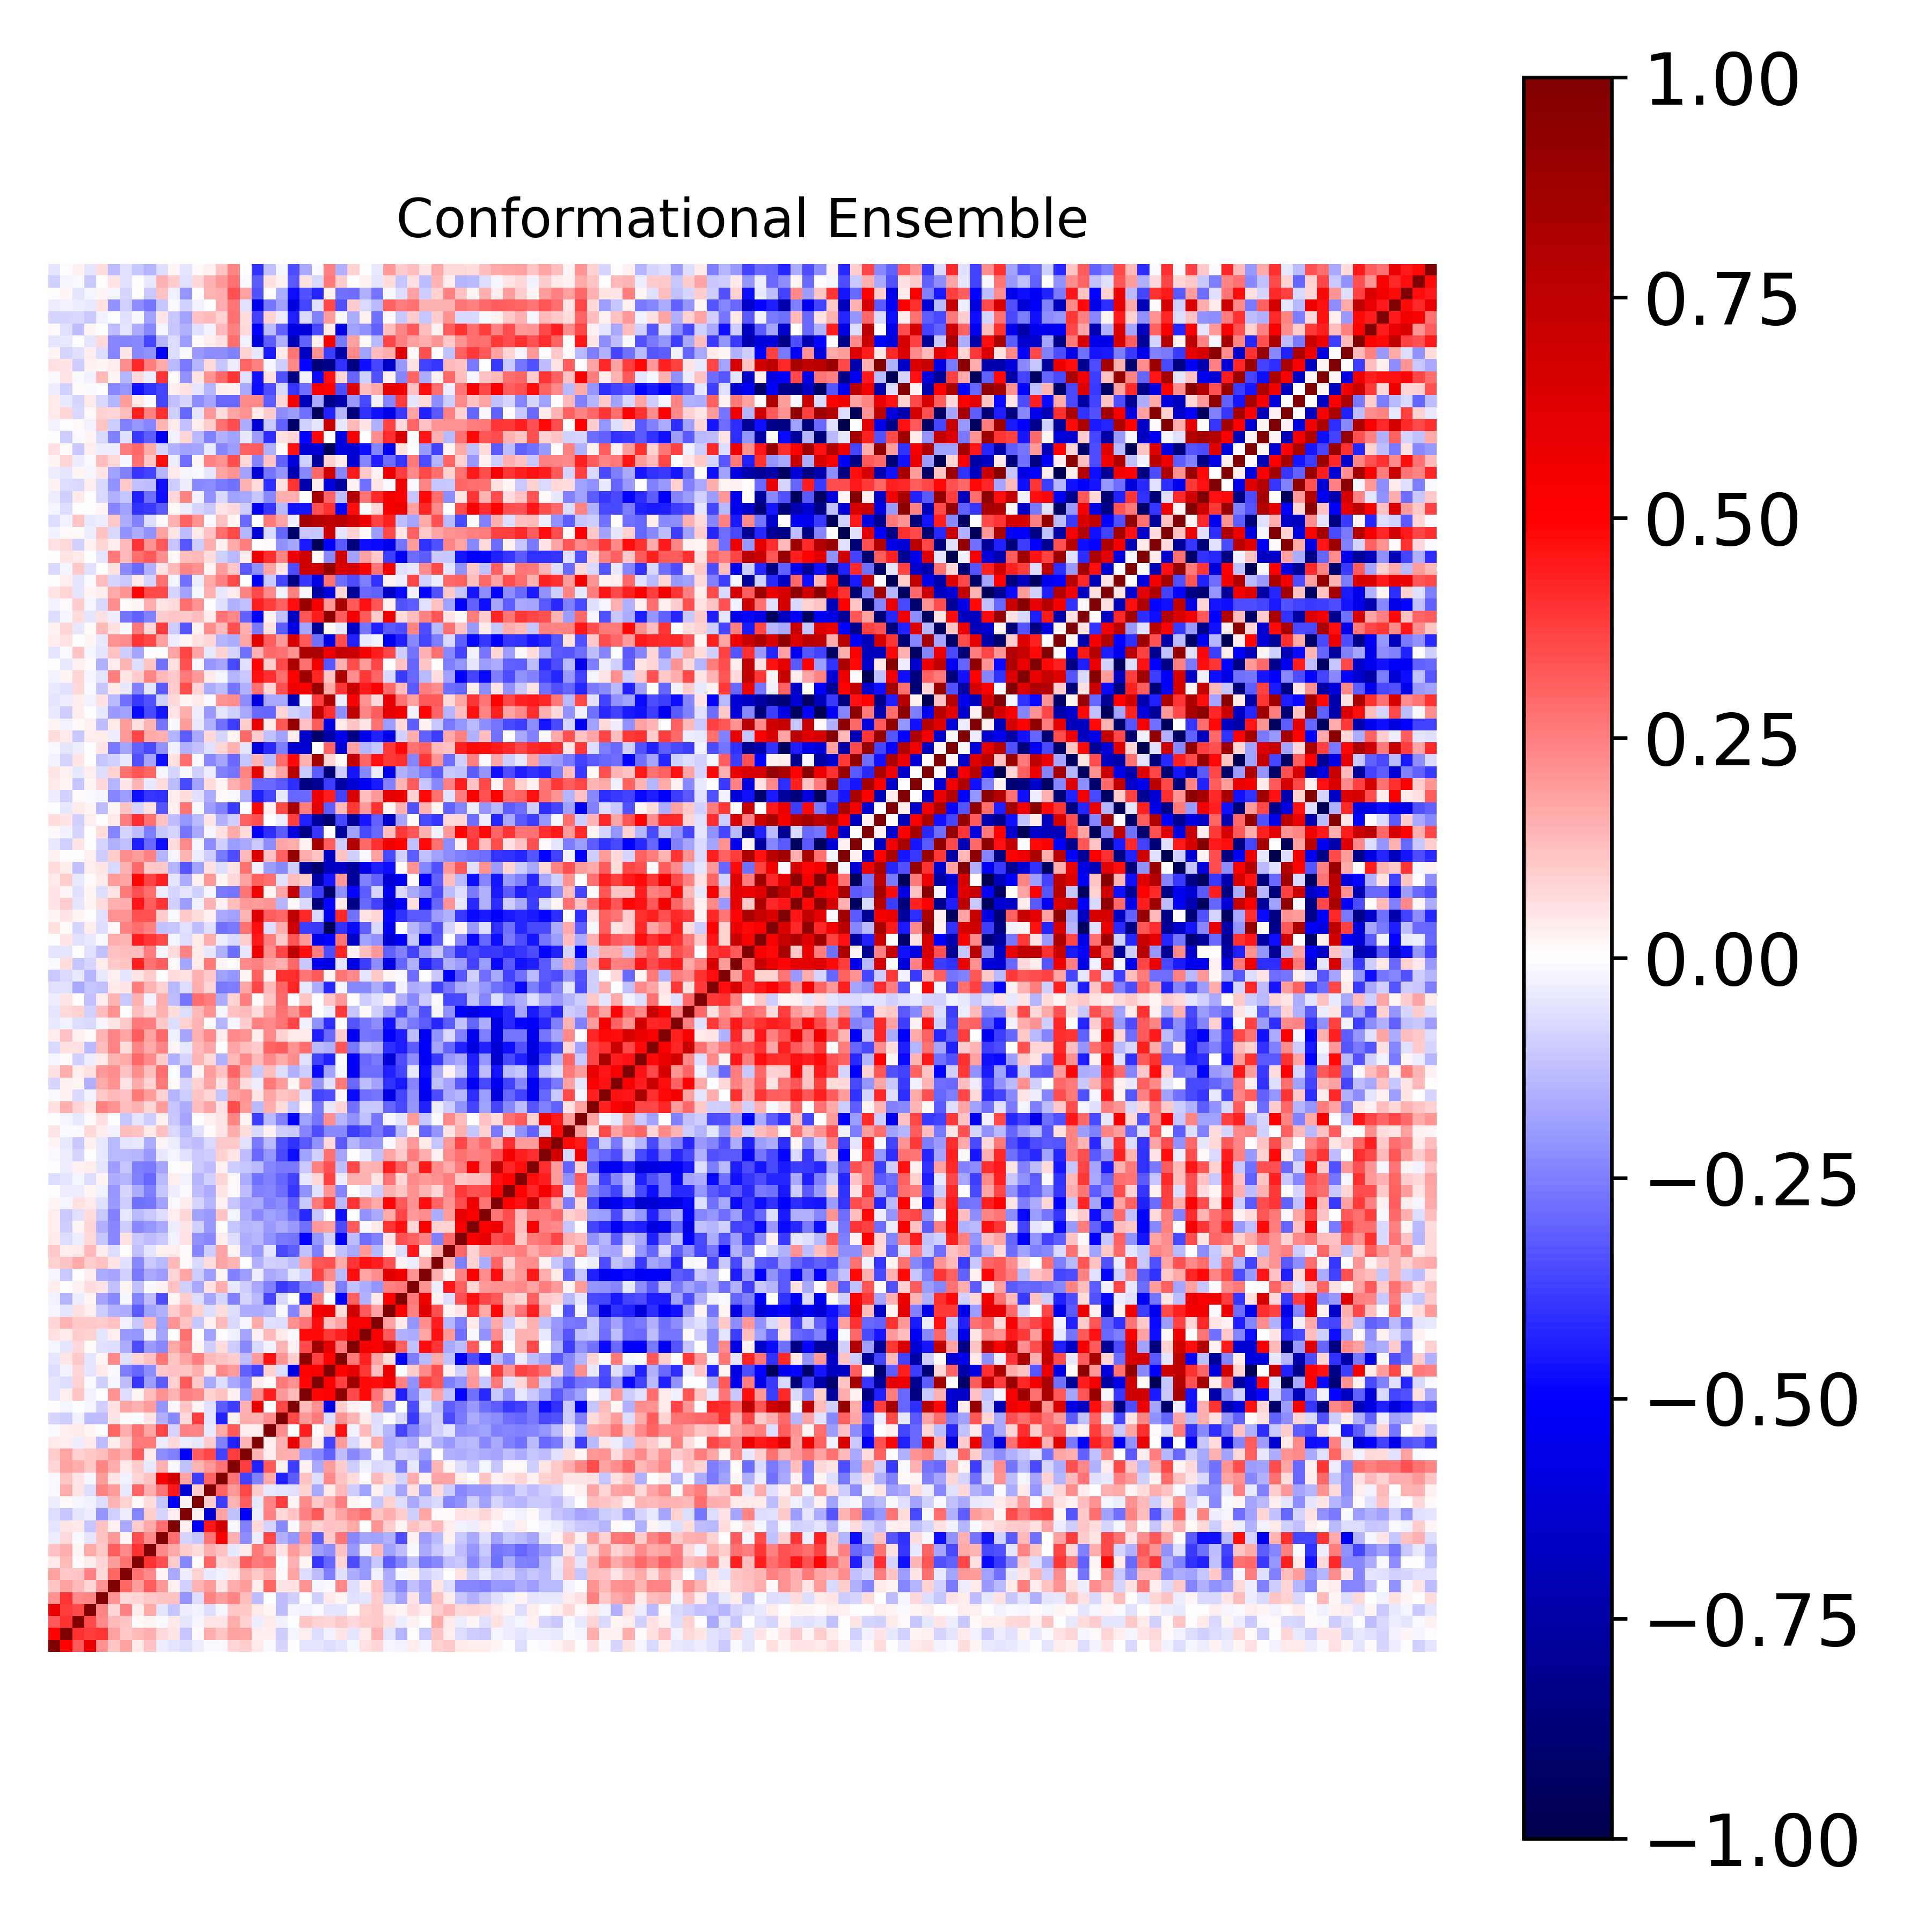

The data file committed next to this chart (first rows):
1.000000000000000000e+00, 4.971848775147324484e-01, 3.248729730589375309e-01, 5.709865538499020454e-01, 2.164747172486216065e-01, 1.125467002986872134e-01, 1.809782036109924552e-01, 4.556937781733672033e-02, 1.190926741675642775e-01, -3.671695287485101517e-02, -4.940185644001983400e-02, -6.715363513956466857e-02, -3.579105549072928577e-02, -7.903074502830911841e-03, -9.730887380330836833e-03, 8.174605873501461506e-02, 1.010942270382153563e-01, 4.354397293583647105e-02, -1.116361541072004825e-02, -8.586855637275787878e-02, 2.451294766669432929e-03, -4.738119262376844221e-02, -4.807399895223805897e-02, -6.915314314718815081e-02
4.971848775147324484e-01, 1.000000000000000000e+00, 4.057756759931787638e-01, 3.815536112510107269e-01, 3.921513874726372251e-01, 1.837096650681583065e-01, 1.059080444012430455e-01, 1.363401341824687363e-01, 1.599141399418153031e-01, 7.164954671880179038e-02, 5.200452517534256969e-02, -1.112969690535231676e-01, 9.709019668934826958e-03, 1.607250285795058797e-01, 1.151770530437525863e-01, 1.855173103153357206e-01, 1.764711334185753711e-01, 3.673498746701532591e-02, 3.721836485860445520e-02, -9.403795800527338378e-02, -1.614805891050251005e-02, 3.764968158098390416e-02, -6.793238529185577357e-02, -2.570487638829197646e-02
3.248729730589375309e-01, 4.057756759931787638e-01, 1.000000000000000000e+00, 3.567524348766128450e-01, 2.325714833009454585e-01, 1.389287170997538789e-01, 1.171490668056338336e-01, 1.090843915890906540e-02, 2.331352923335312452e-02, -1.413209111086849608e-02, 3.956959361497182359e-02, -4.854523582069276283e-02, -2.053392117793324811e-02, 5.402292779618814850e-02, 4.887895681056639990e-02, 1.583447885753475337e-01, 8.838944845760496327e-02, -3.241280162343947863e-02, 4.206887117254277941e-02, -2.983238728687555297e-02, -1.738396239838273932e-03, 1.142454733758328095e-01, 9.096257411027955375e-02, 7.959088609208635201e-02
5.709865538499020454e-01, 3.815536112510107269e-01, 3.567524348766128450e-01, 1.000000000000000000e+00, 2.385821351274973745e-01, 8.007283382248896186e-02, 2.450345382543616668e-01, 3.617271757216700134e-02, 1.652705410851171564e-01, -5.042551837732729691e-02, -1.114600425568608999e-01, -3.233400395282058637e-02, -2.453069044700182527e-02, -6.907732149160855650e-02, -1.715438402829232156e-02, 1.053682312456871439e-01, 1.089636565716111810e-01, 4.452798748473334178e-02, 1.794800799889938181e-02, -1.296419764142932030e-01, -2.288041696717533699e-02, -2.915391567135468612e-02, -1.512465133929906391e-02, -4.747952664002460382e-02
2.164747172486216065e-01, 3.921513874726372251e-01, 2.325714833009454585e-01, 2.385821351274973745e-01, 1.000000000000000000e+00, 2.083332746769024357e-01, 7.435999958289740697e-02, 7.863082246432152866e-02, 1.068094773051976726e-01, 1.104070520405692479e-01, 1.209372456801291185e-01, -2.072454597057244441e-01, -6.491882218864596099e-02, 2.363891206640550413e-01, 1.912810156177310594e-01, 2.410334347762890794e-01, 1.260016930020196324e-01, -1.311731177956911853e-01, -2.489815200298374064e-03, -1.292884777493142623e-01, -9.087394776421132969e-02, -6.074965463481316573e-03, -8.758122041643272293e-02, 3.934316731846496801e-02
1.125467002986872134e-01, 1.837096650681583065e-01, 1.389287170997538789e-01, 8.007283382248896186e-02, 2.083332746769024357e-01, 1.000000000000000000e+00, 2.980875958623355748e-01, 1.916259105629507520e-01, 3.129633489095341448e-01, 1.970187666427677953e-01, 3.025612929386232303e-02, -9.066357992262498444e-02, 1.458217645738505985e-01, 1.902451672961611162e-01, 5.181995356287666388e-02, 1.599908911828506752e-01, 1.922956762445993395e-01, 3.872120322106833296e-02, 2.975929958653934504e-01, 4.924784971734568612e-02, 5.707937896397349137e-02, 2.182206594486814366e-01, -1.879895852444034635e-02, -1.520028770705753041e-02
1.809782036109924552e-01, 1.059080444012430455e-01, 1.171490668056338336e-01, 2.450345382543616668e-01, 7.435999958289740697e-02, 2.980875958623355748e-01, 1.000000000000000000e+00, 2.787444305225456054e-01, 2.310634321183848150e-01, 1.712878686150153332e-02, -1.651300948917037992e-01, -3.888081487797548363e-02, 9.257634379323015361e-02, -4.024599334477841489e-02, -2.977775070206275035e-02, 4.251631371322472930e-02, 1.545668222299091676e-01, 1.087491667008197299e-01, 1.637557202406099144e-01, 1.237172214579485008e-02, 1.773344124443672620e-01, -6.991361766114949361e-02, -1.302783043150166631e-01, -2.549938214350591648e-01
4.556937781733672033e-02, 1.363401341824687363e-01, 1.090843915890906540e-02, 3.617271757216700134e-02, 7.863082246432152866e-02, 1.916259105629507520e-01, 2.787444305225456054e-01, 1.000000000000000000e+00, 4.051424436487197078e-01, 3.363469082201493987e-01, 1.005754005072553442e-01, -2.380171023774311778e-01, 1.110094918354586659e-02, 3.025302963384695620e-01, 8.443815490259024004e-02, 1.003815066680836809e-01, 3.198684517715735254e-01, 2.605177334165194591e-01, 2.808517533819026579e-01, -3.068799961402881443e-03, 1.491594398666081511e-01, 1.811995915943673610e-02, -3.915711366881596822e-01, -3.033028568799973623e-01
1.190926741675642775e-01, 1.599141399418153031e-01, 2.331352923335312452e-02, 1.652705410851171564e-01, 1.068094773051976726e-01, 3.129633489095341448e-01, 2.310634321183848150e-01, 4.051424436487197078e-01, 1.000000000000000000e+00, 2.334250130998257733e-01, 1.653787562987776572e-01, 9.476107371321197681e-02, 7.020788754944576326e-02, 1.631269939994219043e-01, 1.173448718241117961e-01, -4.046653223116170733e-02, 3.906753162172082322e-02, 2.590171306105467086e-01, 1.794806705470388952e-01, 4.948995748658894384e-02, 1.942421805525670342e-01, 1.320855358416408720e-01, -1.876664092364070668e-01, -2.245548793676477028e-01
-3.671695287485101517e-02, 7.164954671880179038e-02, -1.413209111086849608e-02, -5.042551837732729691e-02, 1.104070520405692479e-01, 1.970187666427677953e-01, 1.712878686150153332e-02, 3.363469082201493987e-01, 2.334250130998257733e-01, 1.000000000000000000e+00, 2.829686326604570756e-01, -7.998565065916239669e-02, -1.106186612949653092e-01, 2.733253705033609759e-01, 5.176722944283294048e-01, 1.491517463676585720e-01, -2.212138385011744590e-01, -3.386691544778466789e-02, 3.630730185286224487e-01, -1.554073084087555234e-01, -2.075794262395167233e-01, 2.150043973330373615e-01, -3.175651034214891921e-01, 1.016125965640869711e-01
-4.940185644001983400e-02, 5.200452517534256969e-02, 3.956959361497182359e-02, -1.114600425568608999e-01, 1.209372456801291185e-01, 3.025612929386232303e-02, -1.651300948917037992e-01, 1.005754005072553442e-01, 1.653787562987776572e-01, 2.829686326604570756e-01, 1.000000000000000000e+00, 2.621486238664072488e-02, -5.143384653415093988e-01, 4.568325007969213924e-01, 6.708451866175172418e-01, -8.132970961756948169e-03, -2.460554271119108072e-01, 7.144219180677069403e-02, -8.169908511717720312e-02, -2.305715606451521626e-01, -1.517190772275990585e-02, 1.474306963138671822e-01, 9.343912889730228433e-02, 1.201520279747787801e-01
-6.715363513956466857e-02, -1.112969690535231676e-01, -4.854523582069276283e-02, -3.233400395282058637e-02, -2.072454597057244441e-01, -9.066357992262498444e-02, -3.888081487797548363e-02, -2.380171023774311778e-01, 9.476107371321197681e-02, -7.998565065916239669e-02, 2.621486238664072488e-02, 1.000000000000000000e+00, 2.554131390019649325e-02, -6.303057664098096202e-01, 1.739396328101441569e-01, -1.227987064984264326e-01, -5.032114474202968868e-01, -3.235144190092157507e-02, 2.471344873813658971e-01, 7.251844631750231640e-02, 1.132501771666616780e-01, 2.474716789044232312e-01, 3.206838787593330187e-01, 1.094856941121816474e-01
-3.579105549072928577e-02, 9.709019668934826958e-03, -2.053392117793324811e-02, -2.453069044700182527e-02, -6.491882218864596099e-02, 1.458217645738505985e-01, 9.257634379323015361e-02, 1.110094918354586659e-02, 7.020788754944576326e-02, -1.106186612949653092e-01, -5.143384653415093988e-01, 2.554131390019649325e-02, 1.000000000000000000e+00, 1.001191580698409661e-01, -3.786071641639289775e-01, 1.476661191469345602e-01, 3.132746868439936772e-01, -4.076341157590342157e-02, 2.390008704618094837e-01, 3.821874969411704348e-01, 2.230599749134380347e-02, 2.296254629955017112e-01, 1.071693693426785665e-01, 1.572363482533462864e-01
-7.903074502830911841e-03, 1.607250285795058797e-01, 5.402292779618814850e-02, -6.907732149160855650e-02, 2.363891206640550413e-01, 1.902451672961611162e-01, -4.024599334477841489e-02, 3.025302963384695620e-01, 1.631269939994219043e-01, 2.733253705033609759e-01, 4.568325007969213924e-01, -6.303057664098096202e-01, 1.001191580698409661e-01, 1.000000000000000000e+00, 2.976539507466570145e-01, 2.020618000054977825e-01, 3.643569979320436802e-01, 9.790259775290492683e-02, -4.660048635483196589e-02, -5.078180692666488943e-02, -5.812531712552186647e-02, 8.884757373570037475e-02, -1.662490806825961398e-01, 4.604542297964550612e-02
-9.730887380330836833e-03, 1.151770530437525863e-01, 4.887895681056639990e-02, -1.715438402829232156e-02, 1.912810156177310594e-01, 5.181995356287666388e-02, -2.977775070206275035e-02, 8.443815490259024004e-02, 1.173448718241117961e-01, 5.176722944283294048e-01, 6.708451866175172418e-01, 1.739396328101441569e-01, -3.786071641639289775e-01, 2.976539507466570145e-01, 1.000000000000000000e+00, 2.720321589382823091e-01, -3.740243697246328769e-01, -2.447071832795564561e-01, 1.707070982422506655e-01, -4.301987285856166965e-01, -3.133418750586399737e-01, 1.248528739451402053e-01, -6.719537496130414955e-02, 2.302395142652591264e-01
8.174605873501461506e-02, 1.855173103153357206e-01, 1.583447885753475337e-01, 1.053682312456871439e-01, 2.410334347762890794e-01, 1.599908911828506752e-01, 4.251631371322472930e-02, 1.003815066680836809e-01, -4.046653223116170733e-02, 1.491517463676585720e-01, -8.132970961756948169e-03, -1.227987064984264326e-01, 1.476661191469345602e-01, 2.020618000054977825e-01, 2.720321589382823091e-01, 1.000000000000000000e+00, 3.763126221007029315e-01, -4.302207951396750940e-01, 3.207925006816971236e-01, 2.544014397574578465e-02, -3.782078561793831284e-01, 2.911102384985301064e-02, -1.683281075964429274e-01, 1.931877511413145898e-01
1.010942270382153563e-01, 1.764711334185753711e-01, 8.838944845760496327e-02, 1.089636565716111810e-01, 1.260016930020196324e-01, 1.922956762445993395e-01, 1.545668222299091676e-01, 3.198684517715735254e-01, 3.906753162172082322e-02, -2.212138385011744590e-01, -2.460554271119108072e-01, -5.032114474202968868e-01, 3.132746868439936772e-01, 3.643569979320436802e-01, -3.740243697246328769e-01, 3.763126221007029315e-01, 1.000000000000000000e+00, 1.453432094190826029e-01, 3.496732588745776055e-02, 1.615190622006854038e-01, 1.545680495300800206e-01, -1.927096449810638545e-01, -2.300333936192651418e-01, -3.068460327436082213e-01
4.354397293583647105e-02, 3.673498746701532591e-02, -3.241280162343947863e-02, 4.452798748473334178e-02, -1.311731177956911853e-01, 3.872120322106833296e-02, 1.087491667008197299e-01, 2.605177334165194591e-01, 2.590171306105467086e-01, -3.386691544778466789e-02, 7.144219180677069403e-02, -3.235144190092157507e-02, -4.076341157590342157e-02, 9.790259775290492683e-02, -2.447071832795564561e-01, -4.302207951396750940e-01, 1.453432094190826029e-01, 1.000000000000000000e+00, 3.594569016362386682e-02, 1.530224571744294437e-01, 5.914209005608679348e-01, 2.228862866272756371e-01, 3.456844441456790457e-02, -3.733357483545771127e-01
-1.116361541072004825e-02, 3.721836485860445520e-02, 4.206887117254277941e-02, 1.794800799889938181e-02, -2.489815200298374064e-03, 2.975929958653934504e-01, 1.637557202406099144e-01, 2.808517533819026579e-01, 1.794806705470388952e-01, 3.630730185286224487e-01, -8.169908511717720312e-02, 2.471344873813658971e-01, 2.390008704618094837e-01, -4.660048635483196589e-02, 1.707070982422506655e-01, 3.207925006816971236e-01, 3.496732588745776055e-02, 3.594569016362386682e-02, 1.000000000000000000e+00, 2.226314611851933911e-01, -5.600404922339046951e-03, 4.397458850302748412e-01, 8.321550995449910476e-03, 9.127425752262914582e-02
-8.586855637275787878e-02, -9.403795800527338378e-02, -2.983238728687555297e-02, -1.296419764142932030e-01, -1.292884777493142623e-01, 4.924784971734568612e-02, 1.237172214579485008e-02, -3.068799961402881443e-03, 4.948995748658894384e-02, -1.554073084087555234e-01, -2.305715606451521626e-01, 7.251844631750231640e-02, 3.821874969411704348e-01, -5.078180692666488943e-02, -4.301987285856166965e-01, 2.544014397574578465e-02, 1.615190622006854038e-01, 1.530224571744294437e-01, 2.226314611851933911e-01, 1.000000000000000000e+00, 3.555253764476887235e-01, 1.979761297128495579e-01, 2.641899755788736370e-01, -6.360763149182281639e-02
2.451294766669432929e-03, -1.614805891050251005e-02, -1.738396239838273932e-03, -2.288041696717533699e-02, -9.087394776421132969e-02, 5.707937896397349137e-02, 1.773344124443672620e-01, 1.491594398666081511e-01, 1.942421805525670342e-01, -2.075794262395167233e-01, -1.517190772275990585e-02, 1.132501771666616780e-01, 2.230599749134380347e-02, -5.812531712552186647e-02, -3.133418750586399737e-01, -3.782078561793831284e-01, 1.545680495300800206e-01, 5.914209005608679348e-01, -5.600404922339046951e-03, 3.555253764476887235e-01, 1.000000000000000000e+00, 1.404113656002289878e-01, 2.182180289029463094e-01, -5.795179443922778839e-01
-4.738119262376844221e-02, 3.764968158098390416e-02, 1.142454733758328095e-01, -2.915391567135468612e-02, -6.074965463481316573e-03, 2.182206594486814366e-01, -6.991361766114949361e-02, 1.811995915943673610e-02, 1.320855358416408720e-01, 2.150043973330373615e-01, 1.474306963138671822e-01, 2.474716789044232312e-01, 2.296254629955017112e-01, 8.884757373570037475e-02, 1.248528739451402053e-01, 2.911102384985301064e-02, -1.927096449810638545e-01, 2.228862866272756371e-01, 4.397458850302748412e-01, 1.979761297128495579e-01, 1.404113656002289878e-01, 1.000000000000000000e+00, 4.911679356089704851e-01, 5.006271821821618451e-01
-4.807399895223805897e-02, -6.793238529185577357e-02, 9.096257411027955375e-02, -1.512465133929906391e-02, -8.758122041643272293e-02, -1.879895852444034635e-02, -1.302783043150166631e-01, -3.915711366881596822e-01, -1.876664092364070668e-01, -3.175651034214891921e-01, 9.343912889730228433e-02, 3.206838787593330187e-01, 1.071693693426785665e-01, -1.662490806825961398e-01, -6.719537496130414955e-02, -1.683281075964429274e-01, -2.300333936192651418e-01, 3.456844441456790457e-02, 8.321550995449910476e-03, 2.641899755788736370e-01, 2.182180289029463094e-01, 4.911679356089704851e-01, 1.000000000000000000e+00, 5.166191510583147961e-01
-6.915314314718815081e-02, -2.570487638829197646e-02, 7.959088609208635201e-02, -4.747952664002460382e-02, 3.934316731846496801e-02, -1.520028770705753041e-02, -2.549938214350591648e-01, -3.033028568799973623e-01, -2.245548793676477028e-01, 1.016125965640869711e-01, 1.201520279747787801e-01, 1.094856941121816474e-01, 1.572363482533462864e-01, 4.604542297964550612e-02, 2.302395142652591264e-01, 1.931877511413145898e-01, -3.068460327436082213e-01, -3.733357483545771127e-01, 9.127425752262914582e-02, -6.360763149182281639e-02, -5.795179443922778839e-01, 5.006271821821618451e-01, 5.166191510583147961e-01, 1.000000000000000000e+00
-4.831937265248180402e-02, 5.087983480530738206e-02, 1.077886630346006763e-01, -5.007138130753288618e-02, 2.142542866090635378e-02, 2.332307310495295438e-01, -6.059444864144165888e-02, 8.288746833438297157e-02, 1.234268101853865235e-01, 2.723525180756788400e-01, 1.096467404212257413e-01, 1.780288596356195963e-01, 2.544024754417570922e-01, 1.341820990250520707e-01, 1.123697569393112550e-01, 1.010266752511368160e-01, -1.273074306998385474e-01, 1.940588515208708509e-01, 4.653543545801867021e-01, 2.055655100594767359e-01, 9.654120716166936234e-02, 9.408306430462378689e-01, 3.693941937002925280e-01, 4.983179301402911321e-01
-2.154227212093784774e-02, -5.030997104079153182e-02, 7.379538277496384968e-02, 1.376630274801733320e-02, -5.873318197576140459e-02, -6.550597572257753354e-02, -1.572705555268456568e-01, -3.468193202585777568e-01, -1.963893870346221093e-01, -2.313190998868257797e-01, 1.659809590135533086e-01, 2.383247934587083561e-01, 2.230983905462888967e-02, -9.509778520260589452e-02, 6.688470872866360273e-02, -9.735520904506862749e-02, -2.326057993223996923e-01, -7.092519196652925795e-02, -2.600923307265589832e-02, 1.415084746632709889e-01, 2.417962644168072592e-02, 3.529634542503153338e-01, 8.708984907901702321e-01, 5.869058154609065880e-01
5.566606010008115502e-02, 4.311540593997666843e-02, 1.013137095234773744e-01, 8.743314628139091382e-02, -5.073913612797950612e-02, 3.626911713653541841e-02, -2.024468326603850732e-01, -2.046257157285565065e-01, -3.069851809326255496e-02, -1.759180070925156769e-01, 1.624859518778032233e-03, 2.783829563211449587e-01, 4.440027622368521230e-04, -1.844070390184066877e-01, -1.685729551854425181e-03, -3.025653358140345181e-02, -1.745605051828629239e-01, 2.569949873390159345e-02, 1.370763247548185682e-01, 4.466685855084770451e-02, -1.021371043987959713e-02, 4.835293955885205941e-01, 4.842579242483383006e-01, 3.900679617580742886e-01
8.382047759386801467e-02, 1.443371563266294122e-01, 1.043247482843552565e-01, 1.047808249660796553e-01, 9.413628001467998219e-02, 1.244462056994374011e-01, -2.896314426569772393e-02, -1.026663229567232050e-01, 1.387943579199874544e-01, -1.869626605769434402e-01, 2.063970694661518834e-01, 1.176865732465414704e-01, -1.114334723047276932e-01, 3.010907347638554915e-02, 1.336852458417276124e-01, -7.042200216880700747e-02, -1.815399823188980008e-02, 1.702069761922290203e-01, -6.054752438918790253e-02, -6.319585241178661550e-02, 2.129546064732035504e-01, 2.678545176953959772e-01, 4.753074564841572314e-01, 1.284594275405615271e-01
-2.203321524503346410e-02, -5.408695344823014062e-02, 5.632641489759420556e-02, 3.588986237234369908e-02, -1.001358832847502461e-01, -1.558736716734489824e-01, -1.618173298423831452e-01, -3.195529857238009197e-01, -1.859534342906784266e-01, -1.551817728172382449e-01, 9.595905805844576197e-02, 1.631932555325966705e-01, 8.981996520282799212e-02, -6.412575155966071527e-02, 6.990268017556944269e-02, -6.949812784478429095e-02, -1.631152586120142023e-01, -1.634270453871724260e-01, -1.416784517474216354e-01, -1.345201895775846763e-02, -2.352721956286820404e-01, 1.145217472614282195e-01, 5.327618768797646176e-01, 5.742007485315397952e-01
-2.813900869284569409e-02, -1.474914293209748373e-01, -3.344982041220848773e-02, 1.908655935901888007e-02, -1.776199193585082381e-01, -2.295949454145344570e-01, -2.270548642930560884e-02, -2.411172973236931638e-01, -1.265435379462621357e-01, -3.451070919551277316e-01, 1.902222025483538137e-02, 1.015232446443082581e-01, -6.482168018684017485e-02, -1.773318868858024533e-01, -7.888734137646516431e-02, -2.435649122074958206e-01, -8.372183466861558843e-02, -1.390279769048707315e-01, -3.600900266473002209e-01, -7.778573244283130961e-02, -9.958434057715593105e-04, -4.302829848725359119e-01, 2.465868051890492130e-01, -5.866119302336060201e-03
3.665531551931437010e-02, -4.233878660702729453e-03, 3.116642133980656801e-02, 6.803521981446629396e-02, 5.075625706942796245e-02, -1.227526951176948627e-01, 2.085541738738571835e-02, -1.182564863336074690e-01, -8.689550285445027736e-03, 2.543655609375716428e-02, 1.183502197843913917e-01, -9.353234466981454054e-02, -1.651524257259181783e-01, 6.102421963495852780e-02, 1.588897683459992716e-01, -4.286799229888886564e-02, -9.540862002549545251e-02, -1.649505921297197697e-01, -2.442952663892999643e-01, -3.901684270698790313e-01, -3.467581109154120322e-01, -2.320290930861482470e-01, -2.110115292089535521e-01, 9.626799923803387726e-02
-1.947351453188964424e-02, -1.022924455061294952e-01, -5.695786486461296150e-03, 3.520361045511530979e-02, -1.578835505337818912e-01, -1.727783146199763642e-01, -8.808219470197886647e-02, -2.628478533116579419e-01, -1.671861729536689156e-01, -1.930640845220666091e-01, 7.967314558690194448e-02, 1.747795924460404104e-01, -9.721194244044631394e-02, -1.952683011921949874e-01, 1.979168473653481961e-02, -2.486812917245463384e-01, -1.940573738944680326e-01, -3.142970396366320807e-02, -1.652789199076512838e-01, -1.454593209358318595e-01, -3.940857050393564015e-02, -9.132790203855550848e-02, 3.744038150238003793e-01, 2.319789344141236498e-01
9.318724828737709465e-02, 1.106503262529150017e-01, 1.670130213851304946e-01, 9.536133990958096940e-02, 1.228092755818536302e-01, 5.018290845859729732e-02, -5.966346768386509430e-02, -2.270229540288942471e-01, -1.054609599517523921e-01, -1.389036761631451955e-01, 1.362085691834305223e-01, 1.421356032130348390e-02, -7.552623211246191348e-02, 6.308398351859516306e-02, 1.767873803435032198e-01, 1.412249864648160713e-01, -2.470310685525139126e-03, -1.546896296930549974e-01, -9.136994058001585151e-02, -9.692081334552943295e-02, -1.279854406798714983e-01, 1.813945671495652556e-01, 3.343846718242808325e-01, 3.428874947170857390e-01
1.019703866535371095e-01, 3.421687450929871560e-02, 4.113530876695365573e-02, 1.333070854516210380e-01, 3.129773683923263439e-02, -7.026484791300811883e-02, 3.252962602537596074e-03, -1.187511520135508536e-01, -4.926867480504488334e-02, 2.346773987036530201e-02, 3.711157769252941552e-02, 1.408088283577397723e-02, -2.381229005020331635e-01, -9.828635050880066282e-02, 1.740661094065907022e-01, 2.289105576671325928e-02, -1.509351721243351319e-01, -2.025182385055968870e-01, -4.935854017398645655e-02, -3.579263467503052687e-01, -3.125239824897373397e-01, -1.176543570931782023e-01, -2.535540140839523393e-01, 2.752437696643238868e-02
4.611910016520038430e-02, -6.729261034903973038e-02, -3.335184576259845463e-02, 7.614969508098334838e-02, -1.164519423758730299e-01, -2.273408846295398300e-01, 5.552838006926338887e-02, -1.090686481879149794e-01, -1.305561079651268164e-01, -1.020782121912452434e-01, -3.072925404169222358e-02, 6.026924222269895021e-02, -2.133592168362712094e-01, -2.278928771484089455e-01, 3.731236924157545209e-02, -6.923152425032501334e-02, -1.587492961630998511e-01, -1.434117142273977352e-01, -2.134314714005701719e-01, -2.581230020518273660e-01, -2.673977291183171068e-01, -4.895132001713174419e-01, -2.092679920187355547e-01, -9.086888730440580153e-02
3.592549066704223137e-02, -9.659734110307895139e-02, 1.909881185965901784e-02, 8.246839301813153889e-02, -1.519446500435472636e-01, -2.277132187214037651e-01, -9.480388089119465289e-02, -2.335193249532430126e-01, -2.102671413767894237e-01, -1.659688565059164733e-01, -3.234294051594038127e-02, 5.379702912064732168e-02, -9.006115077812905378e-02, -1.962793378307941261e-01, -4.993479281026677943e-03, -1.165966647612321910e-01, -1.418426824637535610e-01, -1.338851735002183907e-01, -1.963644871681801962e-01, -1.611112121939778097e-01, -1.983236140507253775e-01, -2.791528614729765767e-01, 2.007555410994373291e-01, 1.836243011966782190e-01
3.167163462503840010e-02, -1.063112778832840527e-01, -5.934077448705525615e-02, 6.872636045947641548e-02, -1.074294631016418367e-01, -2.453207302712360205e-01, -4.193685643266030494e-02, -1.341915206855970044e-01, -1.058919092363971443e-01, -6.722856092934463568e-02, 3.238487188641789999e-02, 8.320388600866646112e-02, -1.815714144252908446e-01, -1.985575651198510927e-01, 1.110292964836501056e-01, -2.321704885394406184e-02, -1.578677706688522142e-01, -2.268489699638034374e-01, -1.847156127203206932e-01, -2.080650341162269268e-01, -2.823351517208931849e-01, -4.215904613671562218e-01, -1.119235994974408649e-01, 4.458519936077918501e-03
1.947841009460514125e-02, -1.927022209325570876e-02, 5.829082268305374459e-02, 4.388715244101495938e-02, -6.146084492076561712e-02, -2.022655922281575425e-01, -9.847596833277851014e-02, -2.795143537457854821e-01, -2.699553185565788382e-01, -1.864416572017097151e-01, -1.438069606061668365e-02, 3.143122437553047543e-02, -8.435040913407784724e-02, -1.446029657768123644e-01, 2.752751136034684368e-02, -1.167766494496851742e-01, -1.756126624391462221e-01, -1.667323090041142875e-01, -2.445736405209542885e-01, -2.259567026999728112e-01, -3.139998552410365185e-01, -1.024108071729952080e-01, 2.635483074357095057e-01, 3.891972618120203009e-01
-2.863587680346316514e-03, -3.159351569202661913e-02, -3.467496288856986020e-02, 2.284382417158365569e-02, -2.869868506395415603e-02, -2.104308957562539273e-01, -8.510006691561301795e-02, -1.566002705969646303e-01, -2.554400169145240040e-01, -1.130333739128910331e-01, -3.784246273123735571e-02, -1.104531181306617725e-02, -1.293358770262675317e-01, -1.581534720369706937e-01, 5.366548664375390965e-02, 1.358232413518067373e-02, -1.318664671198757632e-01, -2.474001045753886074e-01, -2.376792121902537858e-01, -2.856543185521611128e-01, -3.948108139917460013e-01, -2.158364032142028321e-01, -6.022772989277179467e-02, 2.067241158574487925e-01
-6.567704413257223484e-02, -4.892235598626458459e-02, -2.224695300787571037e-02, -6.953571700650951204e-02, 2.017678741880948867e-02, -1.620588947329119622e-01, -1.464414107202873794e-01, -2.490520398850931405e-01, -3.022700301031386316e-01, -1.336011770782733477e-01, 3.440607846449259682e-02, -2.994222918215178053e-02, -1.426247284882399824e-01, -8.842255628717630989e-02, 8.480230173609518141e-02, 1.282176305878387525e-02, -1.624131012262120533e-01, -2.781486924001504435e-01, -2.428718399272766504e-01, -3.020241186921500676e-01, -3.720158828455737976e-01, -4.457636539385928520e-02, 7.704323161701982781e-02, 3.691723639587469186e-01
-7.506111737549601461e-03, -3.808648381721475157e-02, 2.508629514823997736e-02, 3.471510681752600080e-02, -5.311863509764946228e-02, -1.949857071197612091e-01, -1.111540320855122915e-01, -2.574186483491383015e-01, -2.612616004691500904e-01, -1.732772579987111039e-01, -3.307063715455172814e-03, 1.156105298617342465e-02, -1.057271431165919401e-01, -1.306256105653492983e-01, 3.115796658589872065e-02, -9.605286670140056327e-02, -1.165679786890048836e-01, -1.384219113815138014e-01, -2.398337485115218937e-01, -2.610164126638626625e-01, -2.602459895369220177e-01, -1.058706230679772875e-01, 2.438379699110178322e-01, 3.363504825632765982e-01
-1.145517219761404276e-02, -3.239052779815051325e-02, -7.976569651203434252e-02, -4.007912941546713835e-04, -4.380081041552996018e-02, -1.365326483945833169e-01, -1.354690772779831021e-01, -1.414897006082894149e-01, -1.961024811023546754e-01, -4.361191687603163669e-02, -2.323932785419506944e-02, -5.665105632986990047e-02, -1.036768815198610000e-01, -1.013344446725358283e-01, 8.713055544706529987e-02, 5.188856308099520920e-02, -1.260342561425746855e-01, -2.908660726226932058e-01, -2.049331644754287252e-01, -3.559543624283704188e-01, -4.710163578529323325e-01, -1.825083843847394305e-01, -9.199205409430297187e-02, 2.811899728532524789e-01
2.269539990308072977e-02, -4.406644000823482094e-02, -1.059643074799657275e-01, 3.113157830009165988e-02, -3.973747712441108582e-02, -1.378433565011969175e-01, -5.009776872063011199e-02, -4.661559505628574962e-02, -1.635408349285810692e-01, 2.092490297366791582e-02, -3.806081175513731374e-02, -1.142003360990824917e-01, -1.327694694314247303e-01, -7.811182607139099954e-02, 1.033287813302333352e-01, 1.086644375026304815e-01, -6.041631663088528614e-02, -2.624682440552097984e-01, -1.370436188940103994e-01, -3.423775704252993157e-01, -4.057210986167369970e-01, -3.217615452089336858e-01, -2.186000495193954341e-01, 7.559540046565689508e-02
5.359521433991478595e-02, -9.948983405498561597e-03, -1.245927339400389709e-02, 7.284965643794022450e-02, 3.620820164392261203e-02, -2.402765863594114731e-02, 1.326842648645189249e-01, 1.248803347815851672e-01, 4.245651131040466264e-02, 1.182900543588780440e-01, -7.128167566630025376e-02, -1.393642371966277715e-01, -5.830834435052430209e-02, 1.174479876254035278e-02, 5.441453657709101333e-02, 1.629428938252404646e-01, 6.456250588338349750e-02, -7.052174047153043912e-02, 2.882604458242068318e-02, -9.393643720780352202e-02, -1.030844994486835586e-01, -2.384785355129451778e-01, -3.489463369789527758e-01, -2.327325894630664915e-01
-2.385414638983665982e-04, -1.766611881704249071e-02, -3.925625503528563931e-02, 1.408186768460546918e-02, 5.559467525371948604e-02, -6.732229016198716144e-03, -1.123515225891110192e-01, -5.468488605237457195e-02, -9.879008290712852636e-02, 2.640117401378777595e-02, -1.035093824333511714e-01, -1.754923151608970555e-01, -5.213439076417304176e-03, 2.487956888424763119e-02, 5.023487123137149180e-02, 2.410401453698208241e-01, 2.134502711556474780e-02, -3.813076683941584166e-01, -1.389452643396643094e-01, -2.437586487991872664e-01, -5.072770271769192485e-01, -1.855756142800684960e-01, -2.668362544068585418e-01, 2.210115720526190652e-01
5.879922706646123487e-02, 1.619140531824730667e-01, 8.374519118561335462e-02, 4.152720794374641089e-02, 2.448324310440308793e-01, 2.141004348188842443e-01, 1.280075087465555317e-01, 1.562219113058855580e-01, 7.952301469441133697e-02, 1.883857224507808070e-01, -1.156231420929706710e-01, -1.624272860697260068e-01, 1.250053250440329167e-01, 1.791805645662875868e-01, 5.917390477682765021e-02, 3.472338673153572142e-01, 2.009237479588786845e-01, -1.329444826573917271e-01, 1.593650967626770443e-01, 6.346243380562914538e-02, -1.162392132328014527e-01, 1.345949731609659417e-02, -2.628215655365697678e-01, -4.090539174827901442e-02
-7.866834549720279346e-03, 2.725051807115304661e-02, -7.486399942690592779e-02, -2.842751035673169932e-02, 1.036131039815841037e-01, 1.387574526845024303e-01, 1.242934253204786565e-01, 2.605507187840032657e-01, 1.878146338624911149e-01, 9.363618244979218797e-02, -1.455033851448541693e-01, -1.007161595032716739e-01, 1.142334806112801499e-01, 8.311915729925677121e-02, -1.143025628095467455e-01, 1.863475129527902840e-01, 2.156345526587029604e-01, 5.017808797980849445e-02, 1.755434462993244182e-01, 1.127876199093171827e-01, 1.363522115208546104e-01, -6.074933977136393742e-02, -3.666565091970407919e-01, -3.498289889408283115e-01
-7.846481888317360931e-02, 2.395506329537987547e-02, 2.010007069159646179e-02, -1.531683779711794091e-01, 1.711227915531772226e-01, 2.166286344814405962e-01, 4.787125209358347733e-02, 1.664766760953863278e-01, 9.329112448297814664e-02, 2.615889113840465519e-01, 8.326682433558428922e-03, -8.449211159048884701e-02, 8.917337039227689333e-02, 1.755282186226948260e-01, 5.521239432154283200e-02, 2.213134642165098531e-01, 6.920481769877638578e-02, -3.563773424442909926e-02, 2.592035051051334027e-01, 1.944670564669914725e-01, 1.806117270255248874e-02, 1.966429927173523884e-01, -2.034251987632852976e-01, -6.218693367930323845e-02
5.768464440626132339e-02, 1.597531058566881434e-01, 3.200055406688660092e-02, 5.529361623335915521e-02, 2.001269052789181324e-01, 2.255835193572580943e-01, 1.201474429767027119e-01, 2.241731125173722916e-01, 1.275096540524495170e-01, 2.835631448934330390e-01, -2.148184597925290311e-04, -1.816420263130129886e-01, 1.731207946409317813e-02, 1.917072714938827527e-01, 1.177374430731968485e-01, 3.004465115487640059e-01, 1.640388649518707553e-01, -1.042547640163531408e-01, 1.274770399630432149e-01, -6.352405064024285730e-02, -1.529294852908117952e-01, -9.531266374373009720e-02, -4.777322192028802816e-01, -1.818155754796743351e-01
-2.036330524838780853e-02, 8.702959372829966248e-03, -8.636907029028341454e-02, -3.613306104286562875e-02, 4.660561986969141701e-02, 1.440208835958822764e-01, 1.697746598150722264e-01, 2.915722085657079798e-01, 2.292352491177321594e-01, 1.008629168321655140e-01, -1.559120736589796052e-01, -8.041539682047352255e-02, 1.442704046553645314e-01, 7.397675670592834818e-02, -1.497522043932975888e-01, 1.370110807994313895e-01, 2.315874512824388221e-01, 1.360519766590730650e-01, 2.321875551199671928e-01, 1.677947090832092036e-01, 2.245318000633160782e-01, -5.655413086979314830e-02, -3.734967117093768718e-01, -4.359573665019399469e-01
-7.811759055806707930e-02, 5.702460364454748493e-02, 5.515165522291400751e-02, -1.393494653477800604e-01, 1.257992998480745583e-01, 2.345526813482984585e-01, 6.998031166663586100e-02, 2.415067335209920563e-01, 1.657202288766596310e-01, 2.372587956544733312e-01, 1.986748089883739674e-02, -4.003067196012812662e-02, 1.367498028446667291e-01, 1.757359566127363881e-01, -4.272732894826963834e-03, 1.788002987657978660e-01, 1.310838261396861659e-01, 9.667172567889111001e-02, 3.006533567271740814e-01, 3.191949177463679899e-01, 2.182361585789828196e-01, 2.827546967461279093e-01, -1.378515794693496443e-01, -1.514229534184568793e-01
3.390733043810163772e-02, 1.186484960454343290e-01, 2.500738021045116263e-02, 1.370120433859628971e-02, 1.440228415289041275e-01, 2.391575967199356667e-01, 1.766372047681041557e-01, 3.145217643571830424e-01, 1.830528008401253737e-01, 2.965510493358541333e-01, -2.976488659560084030e-02, -1.795481988796830131e-01, 1.495534434512346966e-01, 2.299516474575175329e-01, 3.637101333544918991e-02, 2.282032409011972574e-01, 2.112815105481511135e-01, 3.539067544677412108e-02, 2.336741520942285655e-01, 8.730883286793632292e-02, 4.341789661568527803e-02, 4.007686321228259851e-02, -4.434040823502823914e-01, -2.956396137591015272e-01
-4.445741404271413150e-02, -2.542171439809256042e-02, -6.890159490064498571e-02, -7.509590653868387922e-02, -2.228073087056517410e-02, 5.097995258050696393e-02, 1.020726640010319042e-01, 2.598127409479205618e-01, 2.541360671923707515e-01, 1.029587160115895544e-01, -6.414493263409699886e-02, 8.903353490935404790e-02, 1.448400006749328561e-01, 1.179774796709626844e-02, -1.428576881295550716e-01, -2.143888117095666193e-02, 9.591803656846220605e-02, 2.433204206103209422e-01, 2.335628055510144407e-01, 2.678879699107917789e-01, 3.671146746502435554e-01, -2.599821793643636997e-02, -2.129130763070400945e-01, -4.138678320223312945e-01
-4.826336038646437954e-02, 7.038520169977807717e-02, 9.251515709175893443e-02, -8.975394269071504394e-02, 1.281059154700079916e-01, 2.152059563063317416e-01, 2.649777723057404610e-03, 1.270667324232637452e-01, 7.591021984805763900e-02, 1.501674546833421942e-01, 6.946930893332674273e-02, -6.751363849851733934e-02, 1.329327577890050405e-01, 2.131756170224153035e-01, -2.049646480032758442e-02, 1.183736740743168842e-01, 1.349432636936192531e-01, 6.784687645035683556e-02, 1.870277084267038259e-01, 2.777389006126568805e-01, 2.080076859718364979e-01, 3.326809073299489272e-01, -8.151285736603020200e-04, -3.228933450387515974e-02
-3.365284214021103948e-02, 5.314297822867244253e-02, 6.555830275584146986e-03, -1.204876129263458134e-01, 3.388487980265411648e-02, 1.415695229865686355e-01, -1.070533585588186731e-01, 1.523229915323546235e-01, -2.540982543386917369e-02, 1.567074673329559298e-01, -1.291262025403787372e-01, -2.717376739333877689e-01, 2.818550453125563404e-01, 2.550467220966766702e-01, -1.583615459397505476e-01, 8.059742641859168888e-02, 2.577404240158259752e-01, 1.460679062487557807e-02, 1.097189383403717605e-01, 2.908945363238813475e-01, -2.183253392014348516e-03, 1.170618392797289076e-01, -3.151713115407182072e-03, 1.161845195283110199e-01
-6.230208524470636638e-02, -5.889120350170896911e-02, -1.671099985205926064e-01, -1.144665510331144970e-01, -1.199743446760440230e-01, 4.191571261245430335e-02, 4.889056108693951019e-02, 2.559567469185861088e-01, 1.440075161244293578e-01, 8.767438474594964337e-02, -1.404981700661455390e-01, -6.685059662694610438e-02, 1.638690434669940466e-01, 8.248094316363727141e-02, -2.593662038027469419e-01, -2.570488354813090237e-01, 1.784551744778412052e-01, 3.658585581058237945e-01, 1.339612916828029909e-01, 2.976943753004247517e-01, 4.243032236138752356e-01, -4.139736286846240620e-02, -1.630975108850874489e-01, -4.236234234546205069e-01
-1.073742971551208680e-01, -7.625847743970799730e-02, -4.279447663882406105e-02, -1.455191945926228581e-01, -4.272999785715626830e-02, 2.497465944466982155e-02, -4.979988142635179138e-02, 5.062737430045237408e-02, 9.988160391016805140e-02, 3.709922983779547455e-03, 6.912775049453014076e-02, 5.998523319525787129e-02, 1.529402397163696914e-01, 1.057884020928048369e-01, -1.864362654640554506e-01, -2.044913205798891964e-01, 2.057168899454049280e-02, 3.057716160368345593e-01, 2.812797773687264816e-02, 3.985550153016252373e-01, 4.096125240726625205e-01, 2.691783261683959316e-01, 3.232983787668907705e-01, 1.899513112407094986e-02
-8.339979444859146884e-03, 6.253418661600675110e-02, -1.108111387026064487e-01, -7.920120498619372118e-02, 3.277030598932235278e-02, 1.047146526247391130e-01, 1.169169191421604304e-01, 4.331119444455032719e-01, 2.738201054608619400e-01, 3.136463206101186008e-01, 1.179782389022517378e-02, -1.778506815432548960e-01, 4.574920142022782105e-02, 2.622455721707176446e-01, 1.570286066037654416e-02, 7.310340436644214950e-03, 2.321090142286703351e-01, 2.476279959400208563e-01, 1.848749036453581074e-01, 1.526032169256957560e-01, 2.954644328772649819e-01, -1.078986791974310411e-01, -5.405958005169231306e-01, -5.780956772174645764e-01
-5.442355419649023279e-02, -5.309252588933679323e-02, -6.936478507305643935e-03, -5.947647721180174263e-02, -1.187634234267750388e-01, 1.228361374107004994e-01, 1.255906283914579868e-01, 1.254525888506760334e-01, 2.561780755959639500e-01, -2.225366375723642626e-02, 6.295997681631747278e-02, 2.389702775848812910e-01, 4.598885582635324487e-02, -4.194047065245740114e-02, -1.485502390524271465e-01, -2.845239782106001036e-01, -4.244852168957306826e-02, 5.580209665013499132e-01, 2.202396683974398028e-01, 3.630224008086821441e-01, 7.538635116135860015e-01, 4.735807741940443183e-01, 2.524075967680929899e-01, -3.495171752188853675e-01
-3.513881418106533719e-03, 5.343361610055252092e-02, -5.735490225465706554e-02, -4.390765286558304809e-02, -8.856897364776124965e-03, 1.586975677288624820e-01, 1.452654649339140958e-01, 4.383741922859767381e-01, 3.911498614225293879e-01, 3.523897197855806462e-01, -2.306953763654953291e-02, -6.733031612924937626e-02, 4.560718537854988736e-02, 1.582668420499937778e-01, -3.805820195513524851e-02, -7.558064852095251751e-02, 9.678280153488640070e-02, 4.493171717407075105e-01, 2.570847386394881640e-01, 1.025343018954793239e-01, 3.337491843354989940e-01, 2.022510801905649802e-01, -5.609733315735995207e-01, -4.994794385727330255e-01
5.828149978401167552e-02, 1.278990563551411601e-02, -8.276905091444743123e-02, 3.790419060146645730e-02, -6.996132915036017141e-02, 1.350237250371164391e-02, 2.435296507401406574e-01, 2.881518424879097040e-01, 2.470164495995931797e-01, -1.216968756003658919e-01, -1.106722471472203623e-01, -5.807564680830634013e-02, -1.290692472727060502e-01, -5.727867113519638509e-02, -2.744527487940764399e-01, -2.623599210179395347e-01, 2.741612712725431389e-01, 4.735828021804994181e-01, -6.509134791972549794e-02, 1.629325068546671473e-01, 6.819179852008520060e-01, -3.816095129295418720e-01, -3.895948715498790960e-01, -9.640676575711176755e-01
... 55 more rows
